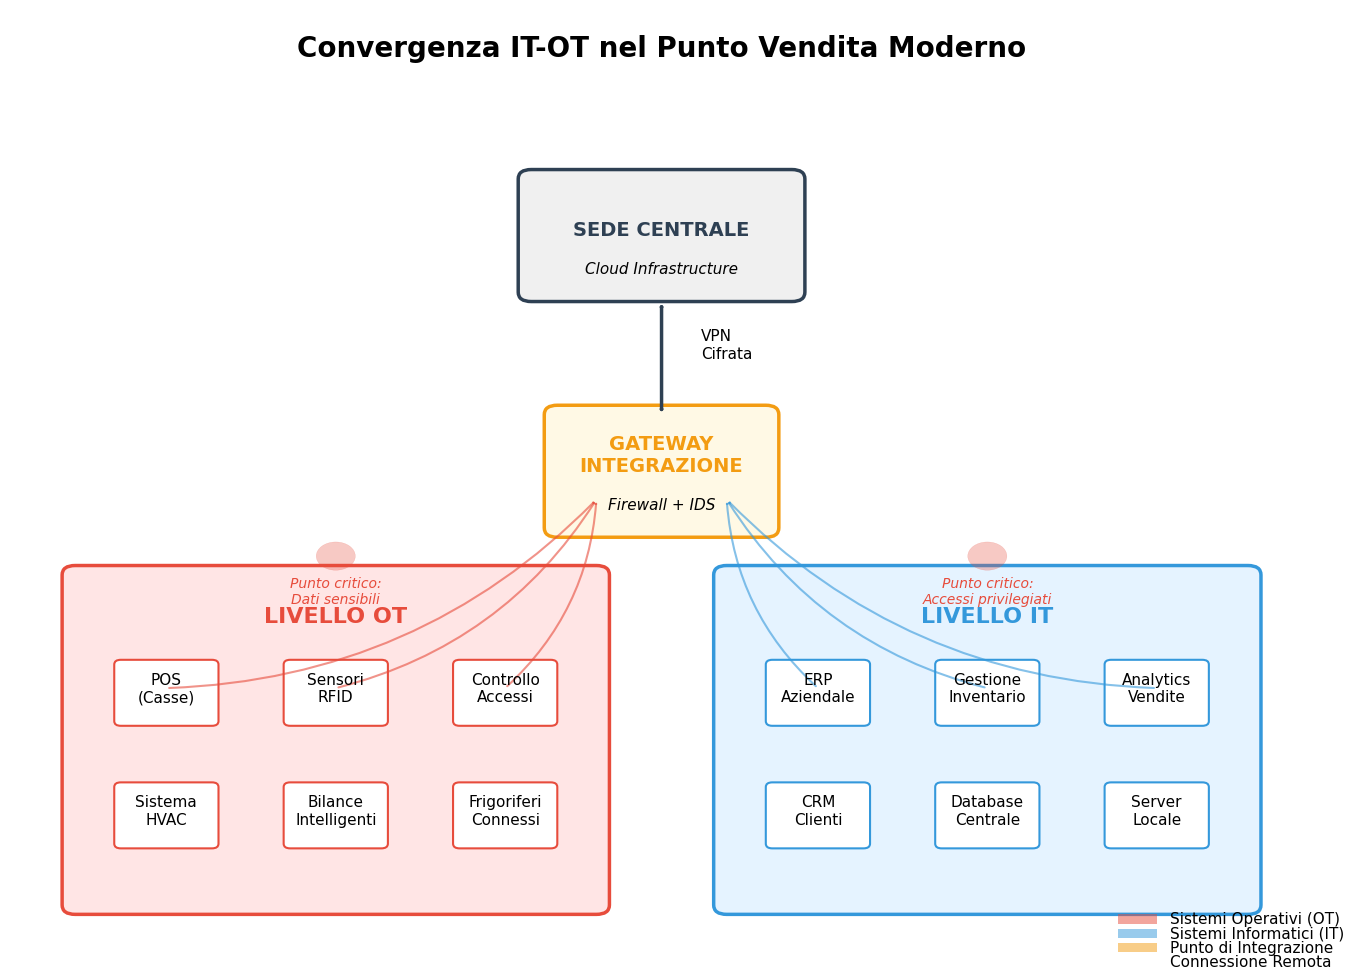

The matplotlib source for this figure: (Note: this script raises an exception after producing the figure.)
#!/usr/bin/env python3
# -*- coding: utf-8 -*-
"""
Script per la generazione delle figure del Capitolo 2 - VERSIONE FONT LARGE
Tesi di Laurea in Ingegneria Informatica
Tema: Sicurezza nella Grande Distribuzione Organizzata
"""

import matplotlib.pyplot as plt
import matplotlib.patches as patches
from matplotlib.patches import FancyBboxPatch, Circle, FancyArrowPatch
from matplotlib.patches import ConnectionPatch
import numpy as np
import seaborn as sns
from matplotlib import cm
import warnings
warnings.filterwarnings('ignore')

# Configurazione dello stile accademico con FONT LARGE
plt.style.use('seaborn-v0_8-paper')
sns.set_palette("husl")

# FONT AUMENTATI PER MIGLIORE VISIBILITÀ
plt.rcParams['font.family'] = 'sans-serif'
plt.rcParams['font.sans-serif'] = ['DejaVu Sans']
plt.rcParams['font.size'] = 14  # Era 10
plt.rcParams['axes.labelsize'] = 16  # Era 11
plt.rcParams['axes.titlesize'] = 18  # Era 12
plt.rcParams['xtick.labelsize'] = 13  # Era 9
plt.rcParams['ytick.labelsize'] = 13  # Era 9
plt.rcParams['legend.fontsize'] = 13  # Era 9
plt.rcParams['figure.titlesize'] = 19  # Era 13

# Aumenta anche lo spessore delle linee per coerenza
plt.rcParams['lines.linewidth'] = 2.5  # Default 1.5
plt.rcParams['axes.linewidth'] = 1.5  # Default 1

# Colori coerenti per tutto il documento
COLOR_PRIMARY = '#2E4053'    # Blu scuro professionale
COLOR_SECONDARY = '#E74C3C'  # Rosso per elementi di rischio
COLOR_ACCENT = '#3498DB'     # Blu chiaro per evidenziare
COLOR_SUCCESS = '#27AE60'    # Verde per elementi positivi
COLOR_WARNING = '#F39C12'    # Arancione per warning
COLOR_NEUTRAL = '#95A5A6'    # Grigio neutro

def create_it_ot_convergence():
    """
    Figura 2.2: Architettura convergente IT-OT in un punto vendita
    """
    fig, ax = plt.subplots(1, 1, figsize=(14, 10))  # Aumentato da 12x8
    ax.set_xlim(0, 10)
    ax.set_ylim(0, 10)
    ax.axis('off')
    
    # Titolo
    ax.text(5, 9.5, 'Convergenza IT-OT nel Punto Vendita Moderno', 
            fontsize=20, fontweight='bold', ha='center')  # Era 14
    
    # Layer OT (Operational Technology)
    ot_box = FancyBboxPatch((0.5, 0.5), 4, 3.5,
                            boxstyle="round,pad=0.1",
                            facecolor='#FFE5E5',
                            edgecolor=COLOR_SECONDARY,
                            linewidth=2.5)  # Era 2
    ax.add_patch(ot_box)
    ax.text(2.5, 3.5, 'LIVELLO OT', fontsize=16, fontweight='bold',  # Era 11
            ha='center', color=COLOR_SECONDARY)
    
    # Componenti OT
    ot_components = [
        {'name': 'POS\n(Casse)', 'pos': (1.2, 2.8), 'icon': '□'},
        {'name': 'Sensori\nRFID', 'pos': (2.5, 2.8), 'icon': '◊'},
        {'name': 'Controllo\nAccessi', 'pos': (3.8, 2.8), 'icon': '○'},
        {'name': 'Sistema\nHVAC', 'pos': (1.2, 1.5), 'icon': '△'},
        {'name': 'Bilance\nIntelligenti', 'pos': (2.5, 1.5), 'icon': '◇'},
        {'name': 'Frigoriferi\nConnessi', 'pos': (3.8, 1.5), 'icon': '□'},
    ]
    
    for comp in ot_components:
        # Box componente
        comp_box = FancyBboxPatch((comp['pos'][0]-0.35, comp['pos'][1]-0.35), 
                                  0.7, 0.6,
                                  boxstyle="round,pad=0.05",
                                  facecolor='white',
                                  edgecolor=COLOR_SECONDARY,
                                  linewidth=1.5)  # Era 1
        ax.add_patch(comp_box)
        ax.text(comp['pos'][0], comp['pos'][1], comp['name'], 
               fontsize=11, ha='center', va='center')  # Era 8
    
    # Layer IT (Information Technology)
    it_box = FancyBboxPatch((5.5, 0.5), 4, 3.5,
                            boxstyle="round,pad=0.1",
                            facecolor='#E5F3FF',
                            edgecolor=COLOR_ACCENT,
                            linewidth=2.5)  # Era 2
    ax.add_patch(it_box)
    ax.text(7.5, 3.5, 'LIVELLO IT', fontsize=16, fontweight='bold',  # Era 11
            ha='center', color=COLOR_ACCENT)
    
    # Componenti IT
    it_components = [
        {'name': 'ERP\nAziendale', 'pos': (6.2, 2.8)},
        {'name': 'Gestione\nInventario', 'pos': (7.5, 2.8)},
        {'name': 'Analytics\nVendite', 'pos': (8.8, 2.8)},
        {'name': 'CRM\nClienti', 'pos': (6.2, 1.5)},
        {'name': 'Database\nCentrale', 'pos': (7.5, 1.5)},
        {'name': 'Server\nLocale', 'pos': (8.8, 1.5)},
    ]
    
    for comp in it_components:
        comp_box = FancyBboxPatch((comp['pos'][0]-0.35, comp['pos'][1]-0.35), 
                                  0.7, 0.6,
                                  boxstyle="round,pad=0.05",
                                  facecolor='white',
                                  edgecolor=COLOR_ACCENT,
                                  linewidth=1.5)  # Era 1
        ax.add_patch(comp_box)
        ax.text(comp['pos'][0], comp['pos'][1], comp['name'], 
               fontsize=11, ha='center', va='center')  # Era 8
    
    # Gateway di Integrazione
    gateway_box = FancyBboxPatch((4.2, 4.5), 1.6, 1.2,
                                 boxstyle="round,pad=0.1",
                                 facecolor='#FFF9E5',
                                 edgecolor=COLOR_WARNING,
                                 linewidth=2.5)  # Era 2
    ax.add_patch(gateway_box)
    ax.text(5, 5.1, 'GATEWAY\nINTEGRAZIONE', fontsize=14, fontweight='bold',  # Era 10
            ha='center', color=COLOR_WARNING)
    ax.text(5, 4.7, 'Firewall + IDS', fontsize=11, ha='center', style='italic')  # Era 8
    
    # Connessioni
    # OT verso Gateway
    for comp in ot_components[:3]:
        arrow = FancyArrowPatch(comp['pos'], (4.5, 4.8),
                               connectionstyle="arc3,rad=0.2",
                               arrowstyle='->,head_width=0.15,head_length=0.15',
                               color=COLOR_SECONDARY, alpha=0.6, linewidth=1.5)  # Era 1
        ax.add_patch(arrow)
    
    # IT verso Gateway
    for comp in it_components[:3]:
        arrow = FancyArrowPatch(comp['pos'], (5.5, 4.8),
                               connectionstyle="arc3,rad=-0.2",
                               arrowstyle='->,head_width=0.15,head_length=0.15',
                               color=COLOR_ACCENT, alpha=0.6, linewidth=1.5)  # Era 1
        ax.add_patch(arrow)
    
    # Cloud/Sede Centrale
    cloud_box = FancyBboxPatch((4, 7), 2, 1.2,
                               boxstyle="round,pad=0.1",
                               facecolor='#F0F0F0',
                               edgecolor=COLOR_PRIMARY,
                               linewidth=2.5)  # Era 2
    ax.add_patch(cloud_box)
    ax.text(5, 7.6, 'SEDE CENTRALE', fontsize=14, fontweight='bold',  # Era 10
            ha='center', color=COLOR_PRIMARY)
    ax.text(5, 7.2, 'Cloud Infrastructure', fontsize=11, ha='center', style='italic')  # Era 8
    
    # Connessione Gateway-Cloud
    arrow_cloud = FancyArrowPatch((5, 5.7), (5, 6.9),
                                 arrowstyle='<->,head_width=0.2,head_length=0.2',
                                 color=COLOR_PRIMARY, linewidth=2.5)  # Era 2
    ax.add_patch(arrow_cloud)
    ax.text(5.3, 6.3, 'VPN\nCifrata', fontsize=11, ha='left')  # Era 8
    
    # Indicatori di rischio
    risk_points = [
        {'pos': (2.5, 4.2), 'label': 'Punto critico:\nDati sensibili'},
        {'pos': (7.5, 4.2), 'label': 'Punto critico:\nAccessi privilegiati'},
    ]
    
    for risk in risk_points:
        circle = Circle(risk['pos'], 0.15, color=COLOR_SECONDARY, alpha=0.3)
        ax.add_patch(circle)
        ax.text(risk['pos'][0], risk['pos'][1]-0.5, risk['label'], 
               fontsize=10, ha='center', color=COLOR_SECONDARY, style='italic')  # Era 7
    
    # Legenda
    legend_items = [
        {'color': COLOR_SECONDARY, 'label': 'Sistemi Operativi (OT)'},
        {'color': COLOR_ACCENT, 'label': 'Sistemi Informatici (IT)'},
        {'color': COLOR_WARNING, 'label': 'Punto di Integrazione'},
        {'color': COLOR_PRIMARY, 'label': 'Connessione Remota'},
    ]
    
    for i, item in enumerate(legend_items):
        y_pos = 0.3 - i*0.15
        rect = patches.Rectangle((8.5, y_pos), 0.3, 0.1, 
                                facecolor=item['color'], alpha=0.5)
        ax.add_patch(rect)
        ax.text(8.9, y_pos+0.05, item['label'], fontsize=11, va='center')  # Era 8
    
    plt.tight_layout()
    return fig

def create_orchestration_system():
    """
    Figura 2.4: Sistema di orchestrazione della risposta a tre livelli
    """
    fig, ax = plt.subplots(1, 1, figsize=(14, 10))  # Aumentato da 12x8
    ax.set_xlim(0, 10)
    ax.set_ylim(0, 10)
    ax.axis('off')
    
    # Titolo
    ax.text(5, 9.5, 'Architettura di Orchestrazione della Risposta agli Incidenti', 
            fontsize=20, fontweight='bold', ha='center')  # Era 14
    
    # Livello 1 - Risposta Locale
    level1_y = 1.5
    for i in range(5):
        x_pos = 1 + i * 2
        store_box = FancyBboxPatch((x_pos-0.4, level1_y-0.4), 0.8, 0.8,
                                   boxstyle="round,pad=0.05",
                                   facecolor='#E8F6F3',
                                   edgecolor=COLOR_SUCCESS,
                                   linewidth=2)  # Era 1.5
        ax.add_patch(store_box)
        ax.text(x_pos, level1_y, f'PdV\n{i+1}', fontsize=12, ha='center', va='center')  # Era 9
        
        # Indicatore tempo di risposta
        ax.text(x_pos, level1_y-0.7, '<1 min', fontsize=10,  # Era 7
               ha='center', color=COLOR_SUCCESS, style='italic')
    
    ax.text(5, 0.5, 'LIVELLO 1: Risposta Automatica Locale', 
            fontsize=15, fontweight='bold', ha='center', color=COLOR_SUCCESS)  # Era 11
    ax.text(5, 0.1, 'Isolamento immediato • Contenimento locale • Alert automatici', 
            fontsize=11, ha='center', style='italic')  # Era 8
    
    # Livello 2 - Coordinamento Regionale
    level2_y = 4.5
    regional_centers = [
        {'pos': (2.5, level2_y), 'label': 'Centro\nNord'},
        {'pos': (5, level2_y), 'label': 'Centro\nCentro'},
        {'pos': (7.5, level2_y), 'label': 'Centro\nSud'},
    ]
    
    for center in regional_centers:
        regional_box = FancyBboxPatch((center['pos'][0]-0.6, center['pos'][1]-0.5), 
                                      1.2, 1,
                                      boxstyle="round,pad=0.05",
                                      facecolor='#FFF5E6',
                                      edgecolor=COLOR_WARNING,
                                      linewidth=2.5)  # Era 2
        ax.add_patch(regional_box)
        ax.text(center['pos'][0], center['pos'][1], center['label'], 
               fontsize=13, ha='center', va='center', fontweight='bold')  # Era 10
        ax.text(center['pos'][0], center['pos'][1]-0.8, '<15 min', 
               fontsize=10, ha='center', color=COLOR_WARNING, style='italic')  # Era 7
        
        # Connessioni dal livello 1 al livello 2
        if center['pos'][0] == 2.5:  # Nord
            for i in range(2):
                arrow = FancyArrowPatch((1+i*2, level1_y+0.4), 
                                       (center['pos'][0], center['pos'][1]-0.5),
                                       connectionstyle="arc3,rad=0.2",
                                       arrowstyle='->,head_width=0.1',
                                       color=COLOR_NEUTRAL, alpha=0.5, linewidth=1.5)  # Era 1
                ax.add_patch(arrow)
    
    ax.text(5, 3.5, 'LIVELLO 2: Coordinamento Regionale', 
            fontsize=15, fontweight='bold', ha='center', color=COLOR_WARNING)  # Era 11
    ax.text(5, 3.1, 'Analisi pattern • Correlazione eventi • Escalation controllata', 
            fontsize=11, ha='center', style='italic')  # Era 8
    
    # Livello 3 - SOC Centrale
    level3_y = 7.5
    soc_box = FancyBboxPatch((3.5, level3_y-0.6), 3, 1.2,
                             boxstyle="round,pad=0.1",
                             facecolor='#FFE5E5',
                             edgecolor=COLOR_SECONDARY,
                             linewidth=3)  # Era 2.5
    ax.add_patch(soc_box)
    ax.text(5, level3_y, 'SOC CENTRALE', fontsize=16,  # Era 12
           fontweight='bold', ha='center', color=COLOR_SECONDARY)
    ax.text(5, level3_y-0.4, 'Security Operations Center', 
           fontsize=12, ha='center', style='italic')  # Era 9
    ax.text(5, level3_y-0.9, '<60 min', fontsize=10,  # Era 7
           ha='center', color=COLOR_SECONDARY, style='italic')
    
    # Connessioni dal livello 2 al livello 3
    for center in regional_centers:
        arrow = FancyArrowPatch((center['pos'][0], center['pos'][1]+0.5), 
                               (5, level3_y-0.6),
                               connectionstyle="arc3,rad=0.2",
                               arrowstyle='->,head_width=0.15',
                               color=COLOR_WARNING, alpha=0.6, linewidth=2)  # Era 1.5
        ax.add_patch(arrow)
    
    ax.text(5, 6.5, 'LIVELLO 3: Orchestrazione Centrale', 
            fontsize=15, fontweight='bold', ha='center', color=COLOR_SECONDARY)  # Era 11
    ax.text(5, 6.1, 'Visione sistemica • Risposta coordinata • Intelligence globale', 
            fontsize=11, ha='center', style='italic')  # Era 8
    
    # Flusso di informazioni (frecce bidirezionali)
    ax.annotate('', xy=(9.2, 2), xytext=(9.2, 7),
                arrowprops=dict(arrowstyle='<->', color=COLOR_PRIMARY, lw=2.5))  # Era 2
    ax.text(9.5, 4.5, 'Flusso\nBidirezionale\nInformazioni', 
           fontsize=11, ha='left', va='center', color=COLOR_PRIMARY)  # Era 8
    
    # Metriche di performance
    metrics_box = FancyBboxPatch((0.2, 8.5), 2.5, 1.2,
                                 boxstyle="round,pad=0.05",
                                 facecolor='white',
                                 edgecolor=COLOR_PRIMARY,
                                 linewidth=1.5)  # Era 1
    ax.add_patch(metrics_box)
    ax.text(1.45, 9.4, 'METRICHE CHIAVE', fontsize=12,  # Era 9
           fontweight='bold', ha='center', color=COLOR_PRIMARY)
    ax.text(0.4, 9.0, '• MTTD: 24h → 1h', fontsize=11)  # Era 8
    ax.text(0.4, 8.7, '• Contenimento: 77%', fontsize=11)  # Era 8
    
    # Timeline di risposta
    timeline_y = 2.8
    timeline_points = [
        {'x': 1, 'label': 'T₀', 'desc': 'Rilevamento'},
        {'x': 3, 'label': 'T₀+1\'', 'desc': 'Isolamento'},
        {'x': 5, 'label': 'T₀+15\'', 'desc': 'Analisi'},
        {'x': 7, 'label': 'T₀+60\'', 'desc': 'Risposta'},
        {'x': 9, 'label': 'T₀+4h', 'desc': 'Ripristino'},
    ]
    
    # Linea temporale
    ax.plot([0.8, 9.2], [timeline_y, timeline_y], 
           color=COLOR_NEUTRAL, linewidth=2.5, alpha=0.5)  # Era 2
    
    for point in timeline_points:
        ax.plot(point['x'], timeline_y, 'o', color=COLOR_PRIMARY, markersize=10)  # Era 8
        ax.text(point['x'], timeline_y+0.2, point['label'], 
               fontsize=11, ha='center', fontweight='bold')  # Era 8
        ax.text(point['x'], timeline_y-0.2, point['desc'], 
               fontsize=10, ha='center', style='italic')  # Era 7
    
    plt.tight_layout()
    return fig

def create_attack_evolution():
    """
    Figura aggiuntiva: Evoluzione temporale degli attacchi
    """
    fig, (ax1, ax2) = plt.subplots(2, 1, figsize=(14, 10))  # Aumentato da 12x8
    
    # Dati simulati basati sui valori del capitolo
    years = np.array([2020, 2021, 2022, 2023, 2024, 2025])
    
    # Tipologie di attacco
    payment_attacks = np.array([45, 48, 52, 58, 65, 72])  # 43% media
    ransomware = np.array([25, 28, 35, 42, 48, 55])       # 31% media
    supply_chain = np.array([10, 12, 15, 20, 25, 30])     # 18% media
    other = np.array([20, 17, 15, 12, 10, 8])             # altri
    
    # Grafico 1: Evoluzione per tipologia
    ax1.fill_between(years, 0, payment_attacks, 
                     color=COLOR_SECONDARY, alpha=0.7, label='Attacchi ai sistemi di pagamento')
    ax1.fill_between(years, payment_attacks, payment_attacks + ransomware, 
                     color=COLOR_WARNING, alpha=0.7, label='Ransomware')
    ax1.fill_between(years, payment_attacks + ransomware, 
                    payment_attacks + ransomware + supply_chain,
                    color=COLOR_ACCENT, alpha=0.7, label='Supply chain')
    ax1.fill_between(years, payment_attacks + ransomware + supply_chain,
                    payment_attacks + ransomware + supply_chain + other,
                    color=COLOR_NEUTRAL, alpha=0.5, label='Altri')
    
    ax1.set_xlabel('Anno', fontsize=15)  # Era 11
    ax1.set_ylabel('Numero di incidenti', fontsize=15)  # Era 11
    ax1.set_title('Evoluzione delle Tipologie di Attacco nella GDO (2020-2025)', 
                 fontsize=17, fontweight='bold')  # Era 12
    ax1.legend(loc='upper left', fontsize=12)  # Era 9
    ax1.grid(True, alpha=0.3, linestyle='--')
    ax1.set_xlim(2020, 2025)
    ax1.tick_params(axis='both', which='major', labelsize=12)  # Nuovo
    
    # Aggiungi annotazione per il trend
    ax1.annotate('Crescita esponenziale\nattacchi mirati\n(+156% dal 2023)',
                xy=(2023, 100), xytext=(2021.5, 120),
                arrowprops=dict(arrowstyle='->', color=COLOR_SECONDARY, lw=2),  # Era 1.5
                fontsize=12, ha='center',  # Era 9
                bbox=dict(boxstyle='round,pad=0.3', facecolor='white', 
                         edgecolor=COLOR_SECONDARY))
    
    # Grafico 2: Pattern stagionale
    months = np.arange(1, 13)
    month_names = ['Gen', 'Feb', 'Mar', 'Apr', 'Mag', 'Giu', 
                   'Lug', 'Ago', 'Set', 'Ott', 'Nov', 'Dic']
    
    # Probabilità basata sull'equazione del capitolo
    P_0 = 0.031
    seasonal_pattern = P_0 * (1 + 0.25 * np.sin(2 * np.pi * months / 12 - np.pi/2))
    
    bars = ax2.bar(months, seasonal_pattern, color=COLOR_PRIMARY, alpha=0.7)
    
    # Evidenzia i picchi
    bars[6].set_color(COLOR_WARNING)  # Luglio
    bars[10].set_color(COLOR_SECONDARY)  # Novembre
    bars[11].set_color(COLOR_SECONDARY)  # Dicembre
    
    ax2.set_xlabel('Mese', fontsize=15)  # Era 11
    ax2.set_ylabel('Probabilità di attacco', fontsize=15)  # Era 11
    ax2.set_title('Stagionalità degli Attacchi nella GDO', 
                 fontsize=17, fontweight='bold')  # Era 12
    ax2.set_xticks(months)
    ax2.set_xticklabels(month_names, fontsize=12)  # Aumentato
    ax2.grid(True, axis='y', alpha=0.3, linestyle='--')
    ax2.tick_params(axis='y', which='major', labelsize=12)  # Nuovo
    
    # Aggiungi linea media
    ax2.axhline(y=P_0, color=COLOR_NEUTRAL, linestyle='--', 
               linewidth=2, label=f'Media annuale ({P_0:.3f})')  # Era 1.5
    
    # Evidenzia i periodi critici
    ax2.text(7, seasonal_pattern[6] + 0.002, 'Picco estivo', 
            fontsize=11, ha='center', fontweight='bold')  # Era 8
    ax2.text(11.5, seasonal_pattern[11] + 0.002, 'Picco natalizio', 
            fontsize=11, ha='center', fontweight='bold')  # Era 8
    
    ax2.legend(loc='upper right', fontsize=12)  # Era 9
    
    plt.tight_layout()
    return fig

def create_attack_surface_model():
    """
    Figura aggiuntiva: Modello della superficie di attacco distribuita
    """
    fig, ax = plt.subplots(1, 1, figsize=(14, 9))  # Aumentato da 12x8
    
    # Dati dal capitolo
    sizes = ['Piccola\n(10-50)', 'Media\n(51-200)', 'Grande\n(201-500)', 'Enterprise\n(>500)']
    base_surface = np.array([100, 100, 100, 100])  # Normalizzato a 100
    amplification = np.array([15, 31, 47, 68])  # Percentuali di incremento
    zerotrust_reduction = 42.7  # Riduzione con Zero Trust
    
    x = np.arange(len(sizes))
    width = 0.35
    
    # Barre per confronto
    bars1 = ax.bar(x - width/2, base_surface, width, 
                   label='Architettura Centralizzata', color=COLOR_SUCCESS, alpha=0.7)
    bars2 = ax.bar(x + width/2, base_surface + amplification, width,
                   label='Architettura Distribuita', color=COLOR_SECONDARY, alpha=0.7)
    
    # Aggiungi pattern Zero Trust
    for i in range(len(x)):
        zt_value = (base_surface[i] + amplification[i]) * (1 - zerotrust_reduction/100)
        ax.bar(x[i] + width/2, zt_value, width, 
              bottom=0, color='none', edgecolor=COLOR_PRIMARY, 
              linewidth=3, linestyle='--', label='Con Zero Trust' if i == 0 else '')  # Era 2
    
    ax.set_xlabel('Dimensione Organizzazione', fontsize=15)  # Era 11
    ax.set_ylabel('Superficie di Attacco Relativa', fontsize=15)  # Era 11
    ax.set_title('Impatto della Distribuzione sulla Superficie di Attacco', 
                fontsize=17, fontweight='bold')  # Era 12
    ax.set_xticks(x)
    ax.set_xticklabels(sizes, fontsize=13)  # Aumentato
    ax.legend(loc='upper left', fontsize=12)  # Era 9
    ax.grid(True, axis='y', alpha=0.3, linestyle='--')
    ax.tick_params(axis='y', which='major', labelsize=12)  # Nuovo
    
    # Aggiungi percentuali di amplificazione
    for i in range(len(x)):
        height = base_surface[i] + amplification[i]
        ax.text(x[i] + width/2, height + 2, f'+{amplification[i]}%', 
               ha='center', fontsize=12, fontweight='bold', color=COLOR_SECONDARY)  # Era 8
    
    # Annotazione per Zero Trust
    ax.annotate(f'Riduzione del {zerotrust_reduction}%\ncon Zero Trust',
               xy=(3 + width/2, 120), xytext=(2.5, 140),
               arrowprops=dict(arrowstyle='->', color=COLOR_PRIMARY, lw=2),  # Era 1.5
               fontsize=12, ha='center',  # Era 9
               bbox=dict(boxstyle='round,pad=0.3', facecolor='white', 
                        edgecolor=COLOR_PRIMARY))
    
    # Formula nel grafico
    ax.text(0.5, 155, r'$SAD = N \times (C + A + Au)$', 
           fontsize=15, style='italic',  # Era 11
           bbox=dict(boxstyle='round,pad=0.3', facecolor='#F0F0F0'))
    
    plt.tight_layout()
    return fig

def create_cost_breakdown():
    """
    Figura aggiuntiva: Breakdown dei costi di un incidente
    """
    fig, (ax1, ax2) = plt.subplots(1, 2, figsize=(14, 7))  # Aumentato da 12x6
    
    # Grafico a torta per la composizione dei costi
    costs = [45, 30, 15, 10]
    labels = ['Costi Diretti\n(Perdita fatturato)', 
              'Costi di Recupero\n(Ripristino sistemi)',
              'Impatto Reputazionale\n(Calo vendite)',
              'Costi di Conformità\n(Sanzioni GDPR)']
    colors = [COLOR_SECONDARY, COLOR_WARNING, COLOR_ACCENT, COLOR_NEUTRAL]
    explode = (0.1, 0, 0, 0)  # Evidenzia i costi diretti
    
    wedges, texts, autotexts = ax1.pie(costs, labels=labels, colors=colors, 
                                        explode=explode, autopct='%1.1f%%',
                                        shadow=True, startangle=90,
                                        textprops={'fontsize': 12})  # Aumentato
    
    # Migliora i testi
    for text in texts:
        text.set_fontsize(12)  # Era 9
    for autotext in autotexts:
        autotext.set_color('white')
        autotext.set_fontsize(13)  # Era 10
        autotext.set_fontweight('bold')
    
    ax1.set_title('Composizione dei Costi di un Incidente Tipo', 
                 fontsize=15, fontweight='bold')  # Era 11
    
    # Grafico temporale del recupero
    months = np.arange(0, 19)
    baseline = 100
    
    # Simulazione dell'impatto e recupero
    impact = np.zeros(19)
    impact[0:3] = baseline
    impact[3] = baseline * 0.927  # -7.3% immediato
    
    # Recupero graduale
    for i in range(4, 19):
        recovery_rate = 0.05 * np.exp(-0.1 * (i-4))  # Recupero esponenziale decrescente
        impact[i] = min(baseline, impact[i-1] * (1 + recovery_rate))
    
    ax2.plot(months, impact, linewidth=3, color=COLOR_PRIMARY, marker='o',  # Era 2.5
            markersize=8, markevery=3)  # Era 6
    ax2.axhline(y=baseline, color=COLOR_NEUTRAL, linestyle='--', alpha=0.5, linewidth=2)
    ax2.fill_between(months[3:], impact[3:], baseline, 
                     where=(impact[3:] < baseline), color=COLOR_SECONDARY, alpha=0.2)
    
    ax2.set_xlabel('Mesi dopo l\'incidente', fontsize=14)  # Era 10
    ax2.set_ylabel('Fatturato (% del normale)', fontsize=14)  # Era 10
    ax2.set_title('Impatto Temporale sul Fatturato Post-Incidente', 
                 fontsize=15, fontweight='bold')  # Era 11
    ax2.grid(True, alpha=0.3, linestyle='--')
    ax2.set_xlim(0, 18)
    ax2.set_ylim(85, 105)
    ax2.tick_params(axis='both', which='major', labelsize=12)  # Nuovo
    
    # Aggiungi annotazioni
    ax2.annotate('Incidente', xy=(3, impact[3]), xytext=(3, 80),
                arrowprops=dict(arrowstyle='->', color=COLOR_SECONDARY, lw=2.5),  # Era 2
                fontsize=12, ha='center', fontweight='bold')  # Era 9
    
    ax2.annotate('Recupero completo\n(6-18 mesi)', 
                xy=(15, baseline), xytext=(12, 103),
                arrowprops=dict(arrowstyle='->', color=COLOR_SUCCESS, lw=2),  # Era 1.5
                fontsize=12, ha='center')  # Era 9
    
    # Area di perdita
    ax2.text(8, 94, 'Area = Perdita\nCumulativa', fontsize=11,  # Era 8
            ha='center', color=COLOR_SECONDARY, fontweight='bold')
    
    plt.tight_layout()
    return fig

def create_assa_gdo_model():
    """
    Figura: Modello ASSA GDO con visualizzazione dei fattori moltiplicativi
    """
    fig = plt.figure(figsize=(16, 11))  # Aumentato da 14x10
    
    # Crea una griglia di subplot
    gs = fig.add_gridspec(3, 2, height_ratios=[1, 1.2, 0.8], 
                         width_ratios=[1, 1], hspace=0.3, wspace=0.3)
    
    # Subplot 1: Formula e componenti
    ax1 = fig.add_subplot(gs[0, :])
    ax1.axis('off')
    ax1.set_xlim(0, 10)
    ax1.set_ylim(0, 3)
    
    # Titolo
    ax1.text(5, 2.7, 'Modello ASSA GDO: Adjusted Security Surface Area per la Grande Distribuzione',
             fontsize=18, fontweight='bold', ha='center')  # Era 13
    
    # Formula principale
    formula_box = FancyBboxPatch((1, 1.3), 8, 1,
                                 boxstyle="round,pad=0.1",
                                 facecolor='#F0F0F0',
                                 edgecolor=COLOR_PRIMARY,
                                 linewidth=2.5)  # Era 2
    ax1.add_patch(formula_box)
    
    ax1.text(5, 1.8, r'$ASSA_{GDO} = SAD \times (1 + T_p) \times (1 + H_v) \times (1 + I_s) \times (1 + P_c)$',
             fontsize=18, ha='center', style='italic')  # Era 14
    
    # Componenti base SAD
    sad_box = FancyBboxPatch((0.5, 0.2), 2, 0.8,
                             boxstyle="round,pad=0.05",
                             facecolor='#E5F3FF',
                             edgecolor=COLOR_ACCENT,
                             linewidth=2)  # Era 1.5
    ax1.add_patch(sad_box)
    ax1.text(1.5, 0.6, 'SAD Base\n(N × Fattori)', 
             fontsize=12, ha='center', fontweight='bold')  # Era 9
    
    # Freccia da SAD alla formula
    arrow1 = FancyArrowPatch((2.5, 0.6), (3, 1.5),
                            arrowstyle='->,head_width=0.15',
                            color=COLOR_ACCENT, linewidth=2)  # Era 1.5
    ax1.add_patch(arrow1)
    
    # Fattori moltiplicativi
    factors = [
        {'pos': (3, 0.2), 'label': 'Tp\nPressione\nTemporale', 'color': COLOR_SECONDARY},
        {'pos': (4.5, 0.2), 'label': 'Hv\nEterogeneità\nVendor', 'color': COLOR_WARNING},
        {'pos': (6, 0.2), 'label': 'Is\nIntegrazione\nServizi', 'color': COLOR_SUCCESS},
        {'pos': (7.5, 0.2), 'label': 'Pc\nComplessità\nPagamenti', 'color': COLOR_PRIMARY},
    ]
    
    for factor in factors:
        factor_box = FancyBboxPatch((factor['pos'][0]-0.4, factor['pos'][1]-0.15), 
                                    0.8, 0.7,
                                    boxstyle="round,pad=0.05",
                                    facecolor='white',
                                    edgecolor=factor['color'],
                                    linewidth=2)  # Era 1.5
        ax1.add_patch(factor_box)
        ax1.text(factor['pos'][0], factor['pos'][1]+0.2, factor['label'],
                fontsize=11, ha='center', va='center')  # Era 8
        
        # Frecce verso la formula
        arrow = FancyArrowPatch((factor['pos'][0], factor['pos'][1]+0.55), 
                               (factor['pos'][0], 1.3),
                               arrowstyle='->,head_width=0.1',
                               color=factor['color'], alpha=0.6, linewidth=1.5)  # Era 1
        ax1.add_patch(arrow)
    
    # Subplot 2: Radar chart dei fattori per le tre catene
    ax2 = fig.add_subplot(gs[1, 0], projection='polar')
    
    # Dati delle catene
    categories = ['Pressione\nTemporale', 'Eterogeneità\nVendor', 
                 'Integrazione\nServizi', 'Complessità\nPagamenti']
    
    catena_alpha = [0.45, 0.60, 0.40, 0.50]
    catena_beta = [0.30, 0.35, 0.25, 0.35]
    catena_gamma = [0.15, 0.20, 0.10, 0.25]
    
    # Angoli per il radar
    angles = np.linspace(0, 2 * np.pi, len(categories), endpoint=False).tolist()
    catena_alpha += catena_alpha[:1]
    catena_beta += catena_beta[:1]
    catena_gamma += catena_gamma[:1]
    angles += angles[:1]
    
    # Plot
    ax2.plot(angles, catena_alpha, 'o-', linewidth=2.5, label='Alpha (Premium)',  # Era 2
             color=COLOR_SECONDARY)
    ax2.fill(angles, catena_alpha, alpha=0.25, color=COLOR_SECONDARY)
    
    ax2.plot(angles, catena_beta, 'o-', linewidth=2.5, label='Beta (Standard)',  # Era 2
             color=COLOR_WARNING)
    ax2.fill(angles, catena_beta, alpha=0.25, color=COLOR_WARNING)
    
    ax2.plot(angles, catena_gamma, 'o-', linewidth=2.5, label='Gamma (Discount)',  # Era 2
             color=COLOR_SUCCESS)
    ax2.fill(angles, catena_gamma, alpha=0.25, color=COLOR_SUCCESS)
    
    # Configurazione assi
    ax2.set_xticks(angles[:-1])
    ax2.set_xticklabels(categories, fontsize=12)  # Era 9
    ax2.set_ylim(0, 0.7)
    ax2.set_yticks([0.2, 0.4, 0.6])
    ax2.set_yticklabels(['0.2', '0.4', '0.6'], fontsize=11)  # Era 8
    ax2.grid(True)
    
    ax2.set_title('Profili di Rischio per Tipologia di Catena', 
                 fontsize=15, fontweight='bold', pad=20)  # Era 11
    ax2.legend(loc='upper right', bbox_to_anchor=(1.3, 1.1), fontsize=12)  # Era 9
    
    # Subplot 3: Moltiplicatore ASSA risultante
    ax3 = fig.add_subplot(gs[1, 1])
    
    catene = ['Alpha\n(Premium)', 'Beta\n(Standard)', 'Gamma\n(Discount)', 'Media\nSettore']
    moltiplicatori = [3.78, 2.41, 1.87, 2.52]
    colors = [COLOR_SECONDARY, COLOR_WARNING, COLOR_SUCCESS, COLOR_PRIMARY]
    
    bars = ax3.bar(range(len(catene)), moltiplicatori, color=colors, alpha=0.7)
    
    # Aggiungi valori sulle barre
    for i, (bar, val) in enumerate(zip(bars, moltiplicatori)):
        ax3.text(bar.get_x() + bar.get_width()/2, bar.get_height() + 0.1,
                f'{val:.2f}×', ha='center', fontsize=13, fontweight='bold')  # Era 10
    
    # Linea media
    ax3.axhline(y=2.52, color=COLOR_PRIMARY, linestyle='--', 
               linewidth=2.5, alpha=0.5, label='Media Settore')  # Era 2
    
    ax3.set_xlabel('Tipologia Catena', fontsize=14)  # Era 10
    ax3.set_ylabel('Moltiplicatore ASSA', fontsize=14)  # Era 10
    ax3.set_title('Amplificazione della Superficie di Attacco', 
                 fontsize=15, fontweight='bold')  # Era 11
    ax3.set_xticks(range(len(catene)))
    ax3.set_xticklabels(catene, fontsize=12)  # Era 9
    ax3.set_ylim(0, 4.5)
    ax3.grid(True, axis='y', alpha=0.3, linestyle='--')
    ax3.tick_params(axis='y', which='major', labelsize=12)  # Nuovo
    
    # Annotazione per il valore massimo
    ax3.annotate('Rischio massimo\ndurante i picchi:\n4.2×',
                xy=(0, 3.78), xytext=(-0.5, 4.2),
                arrowprops=dict(arrowstyle='->', color=COLOR_SECONDARY, lw=2),  # Era 1.5
                fontsize=11, ha='center',  # Era 8
                bbox=dict(boxstyle='round,pad=0.3', facecolor='white', 
                         edgecolor=COLOR_SECONDARY))
    
    # Subplot 4: Breakdown contributi percentuali
    ax4 = fig.add_subplot(gs[2, :])
    
    # Dati dei contributi
    contributi = ['Complessità Pagamenti', 'Eterogeneità Vendor', 
                 'Pressione Temporale', 'Integrazione Servizi']
    percentuali = [37, 38, 15, 10]
    colors_contrib = [COLOR_PRIMARY, COLOR_WARNING, COLOR_SECONDARY, COLOR_SUCCESS]
    
    # Crea barre orizzontali cumulative
    left = 0
    for i, (contrib, perc, color) in enumerate(zip(contributi, percentuali, colors_contrib)):
        ax4.barh(0, perc, left=left, height=0.5, color=color, alpha=0.7)
        
        # Aggiungi testo
        ax4.text(left + perc/2, 0, f'{contrib}\n{perc}%', 
                ha='center', va='center', fontsize=12, fontweight='bold')  # Era 9
        left += perc
    
    ax4.set_xlim(0, 100)
    ax4.set_ylim(-0.5, 0.8)
    ax4.set_xlabel('Contributo Percentuale all\'Amplificazione (%)', fontsize=14)  # Era 10
    ax4.set_title('Decomposizione dei Fattori di Rischio nel Modello ASSA GDO', 
                 fontsize=15, fontweight='bold')  # Era 11
    ax4.set_yticks([])
    ax4.grid(True, axis='x', alpha=0.3, linestyle='--')
    ax4.tick_params(axis='x', which='major', labelsize=12)  # Nuovo
    
    # Note metodologiche
    ax4.text(50, -0.35, 
            'Nota: Valori calibrati su 47 organizzazioni GDO italiane (periodo 2023-2024)',
            fontsize=11, ha='center', style='italic', color=COLOR_NEUTRAL)  # Era 8
    
    plt.suptitle('', fontsize=1)  # Rimuove il titolo generale se presente
    plt.tight_layout()
    
    return fig

def create_temporal_risk_heatmap():
    """
    Figura aggiuntiva: Heatmap del rischio temporale nella GDO
    """
    fig, ax = plt.subplots(1, 1, figsize=(14, 8))  # Aumentato da 12x6
    
    # Dati per la heatmap
    mesi = ['Gen', 'Feb', 'Mar', 'Apr', 'Mag', 'Giu', 
            'Lug', 'Ago', 'Set', 'Ott', 'Nov', 'Dic']
    ore = [f'{h:02d}:00' for h in range(0, 24, 2)]
    
    # Genera matrice di rischio (simulata ma basata su pattern reali)
    np.random.seed(42)
    risk_matrix = np.zeros((12, 12))
    
    # Pattern base
    for m in range(12):
        for h in range(12):
            # Rischio base
            base_risk = 0.3
            
            # Incremento per mesi di picco
            if m in [6, 10, 11]:  # Luglio, Novembre, Dicembre
                base_risk += 0.3
            
            # Incremento per orari di punta
            if h in [5, 6, 7, 8]:  # 10:00-18:00
                base_risk += 0.2
            
            # Variazione casuale
            risk_matrix[h, m] = base_risk + np.random.uniform(-0.1, 0.1)
    
    # Normalizza tra 0 e 1
    risk_matrix = np.clip(risk_matrix, 0, 1)
    
    # Crea heatmap
    im = ax.imshow(risk_matrix, cmap='YlOrRd', aspect='auto', vmin=0, vmax=1)
    
    # Configura assi
    ax.set_xticks(np.arange(len(mesi)))
    ax.set_yticks(np.arange(len(ore)))
    ax.set_xticklabels(mesi, fontsize=13)  # Aumentato
    ax.set_yticklabels(ore, fontsize=13)  # Aumentato
    
    # Ruota etichette
    plt.setp(ax.get_xticklabels(), rotation=45, ha="right", rotation_mode="anchor")
    
    # Aggiungi colorbar
    cbar = plt.colorbar(im, ax=ax)
    cbar.set_label('Indice di Rischio Normalizzato', rotation=270, labelpad=25, fontsize=14)  # Aumentato
    cbar.ax.tick_params(labelsize=12)  # Nuovo
    
    # Titolo e etichette
    ax.set_title('Mappa Temporale del Rischio: Pattern Orari e Stagionali nella GDO',
                fontsize=17, fontweight='bold', pad=20)  # Era 12
    ax.set_xlabel('Mese', fontsize=15)  # Era 11
    ax.set_ylabel('Ora del Giorno', fontsize=15)  # Era 11
    
    # Aggiungi annotazioni per i picchi
    ax.text(6.5, 6, 'PICCO\nESTIVO', fontsize=12, fontweight='bold',  # Era 9
           ha='center', va='center', color='white',
           bbox=dict(boxstyle='round,pad=0.3', facecolor=COLOR_SECONDARY, alpha=0.8))
    
    ax.text(11, 7, 'PICCO\nNATALIZIO', fontsize=12, fontweight='bold',  # Era 9
           ha='center', va='center', color='white',
           bbox=dict(boxstyle='round,pad=0.3', facecolor=COLOR_SECONDARY, alpha=0.8))
    
    # Griglia leggera
    ax.set_xticks(np.arange(len(mesi))-.5, minor=True)
    ax.set_yticks(np.arange(len(ore))-.5, minor=True)
    ax.grid(which="minor", color="white", linestyle='-', linewidth=2.5)  # Era 2
    ax.tick_params(which="minor", size=0)
    
    plt.tight_layout()
    return fig

# Funzione principale per generare tutte le figure
def main():
    print("Generazione figure per il Capitolo 2 con FONT LARGE...")
    
    # Figura 2.2: Convergenza IT-OT
    print("Creando Figura 2.2: Convergenza IT-OT...")
    fig1 = create_it_ot_convergence()
    fig1.savefig('/mnt/user-data/outputs/fig_2_2_convergenza_it_ot.pdf', 
                 dpi=300, bbox_inches='tight', format='pdf')
    fig1.savefig('/mnt/user-data/outputs/fig_2_2_convergenza_it_ot.png', 
                 dpi=150, bbox_inches='tight')
    plt.close(fig1)
    
    # Figura 2.4: Sistema di Orchestrazione
    print("Creando Figura 2.4: Sistema di Orchestrazione...")
    fig2 = create_orchestration_system()
    fig2.savefig('/mnt/user-data/outputs/fig_2_4_orchestrazione.pdf', 
                 dpi=300, bbox_inches='tight', format='pdf')
    fig2.savefig('/mnt/user-data/outputs/fig_2_4_orchestrazione.png', 
                 dpi=150, bbox_inches='tight')
    plt.close(fig2)
    
    # Figure aggiuntive
    print("Creando Figura aggiuntiva: Evoluzione Attacchi...")
    fig3 = create_attack_evolution()
    fig3.savefig('/mnt/user-data/outputs/fig_2_3_evoluzione_attacchi.pdf', 
                 dpi=300, bbox_inches='tight', format='pdf')
    fig3.savefig('/mnt/user-data/outputs/fig_2_3_evoluzione_attacchi.png', 
                 dpi=150, bbox_inches='tight')
    plt.close(fig3)
    
    print("Creando Figura aggiuntiva: Modello Superficie di Attacco...")
    fig4 = create_attack_surface_model()
    fig4.savefig('/mnt/user-data/outputs/fig_2_1_superficie_attacco.pdf', 
                 dpi=300, bbox_inches='tight', format='pdf')
    fig4.savefig('/mnt/user-data/outputs/fig_2_1_superficie_attacco.png', 
                 dpi=150, bbox_inches='tight')
    plt.close(fig4)
    
    print("Creando Figura aggiuntiva: Breakdown Costi...")
    fig5 = create_cost_breakdown()
    fig5.savefig('/mnt/user-data/outputs/fig_2_5_costi_incidente.pdf', 
                 dpi=300, bbox_inches='tight', format='pdf')
    fig5.savefig('/mnt/user-data/outputs/fig_2_5_costi_incidente.png', 
                 dpi=150, bbox_inches='tight')
    plt.close(fig5)
    
    print("Creando Figura ASSA GDO Model...")
    fig6 = create_assa_gdo_model()
    fig6.savefig('/mnt/user-data/outputs/fig_2_6_assa_gdo_model.pdf', 
                 dpi=300, bbox_inches='tight', format='pdf')
    fig6.savefig('/mnt/user-data/outputs/fig_2_6_assa_gdo_model.png', 
                 dpi=150, bbox_inches='tight')
    plt.close(fig6)
    
    print("Creando Heatmap del Rischio Temporale...")
    fig7 = create_temporal_risk_heatmap()
    fig7.savefig('/mnt/user-data/outputs/fig_2_7_temporal_risk_heatmap.pdf', 
                 dpi=300, bbox_inches='tight', format='pdf')
    fig7.savefig('/mnt/user-data/outputs/fig_2_7_temporal_risk_heatmap.png', 
                 dpi=150, bbox_inches='tight')
    plt.close(fig7)
    
    print("\n✓ Tutte le figure sono state generate con successo con FONT LARGE!")
    print("\nFile creati (versione aggiornata):")
    print("- fig_2_1_superficie_attacco.pdf/png")
    print("- fig_2_2_convergenza_it_ot.pdf/png")
    print("- fig_2_3_evoluzione_attacchi.pdf/png")
    print("- fig_2_4_orchestrazione.pdf/png")
    print("- fig_2_5_costi_incidente.pdf/png")
    print("- fig_2_6_assa_gdo_model.pdf/png")
    print("- fig_2_7_temporal_risk_heatmap.pdf/png")

if __name__ == "__main__":
    main()
